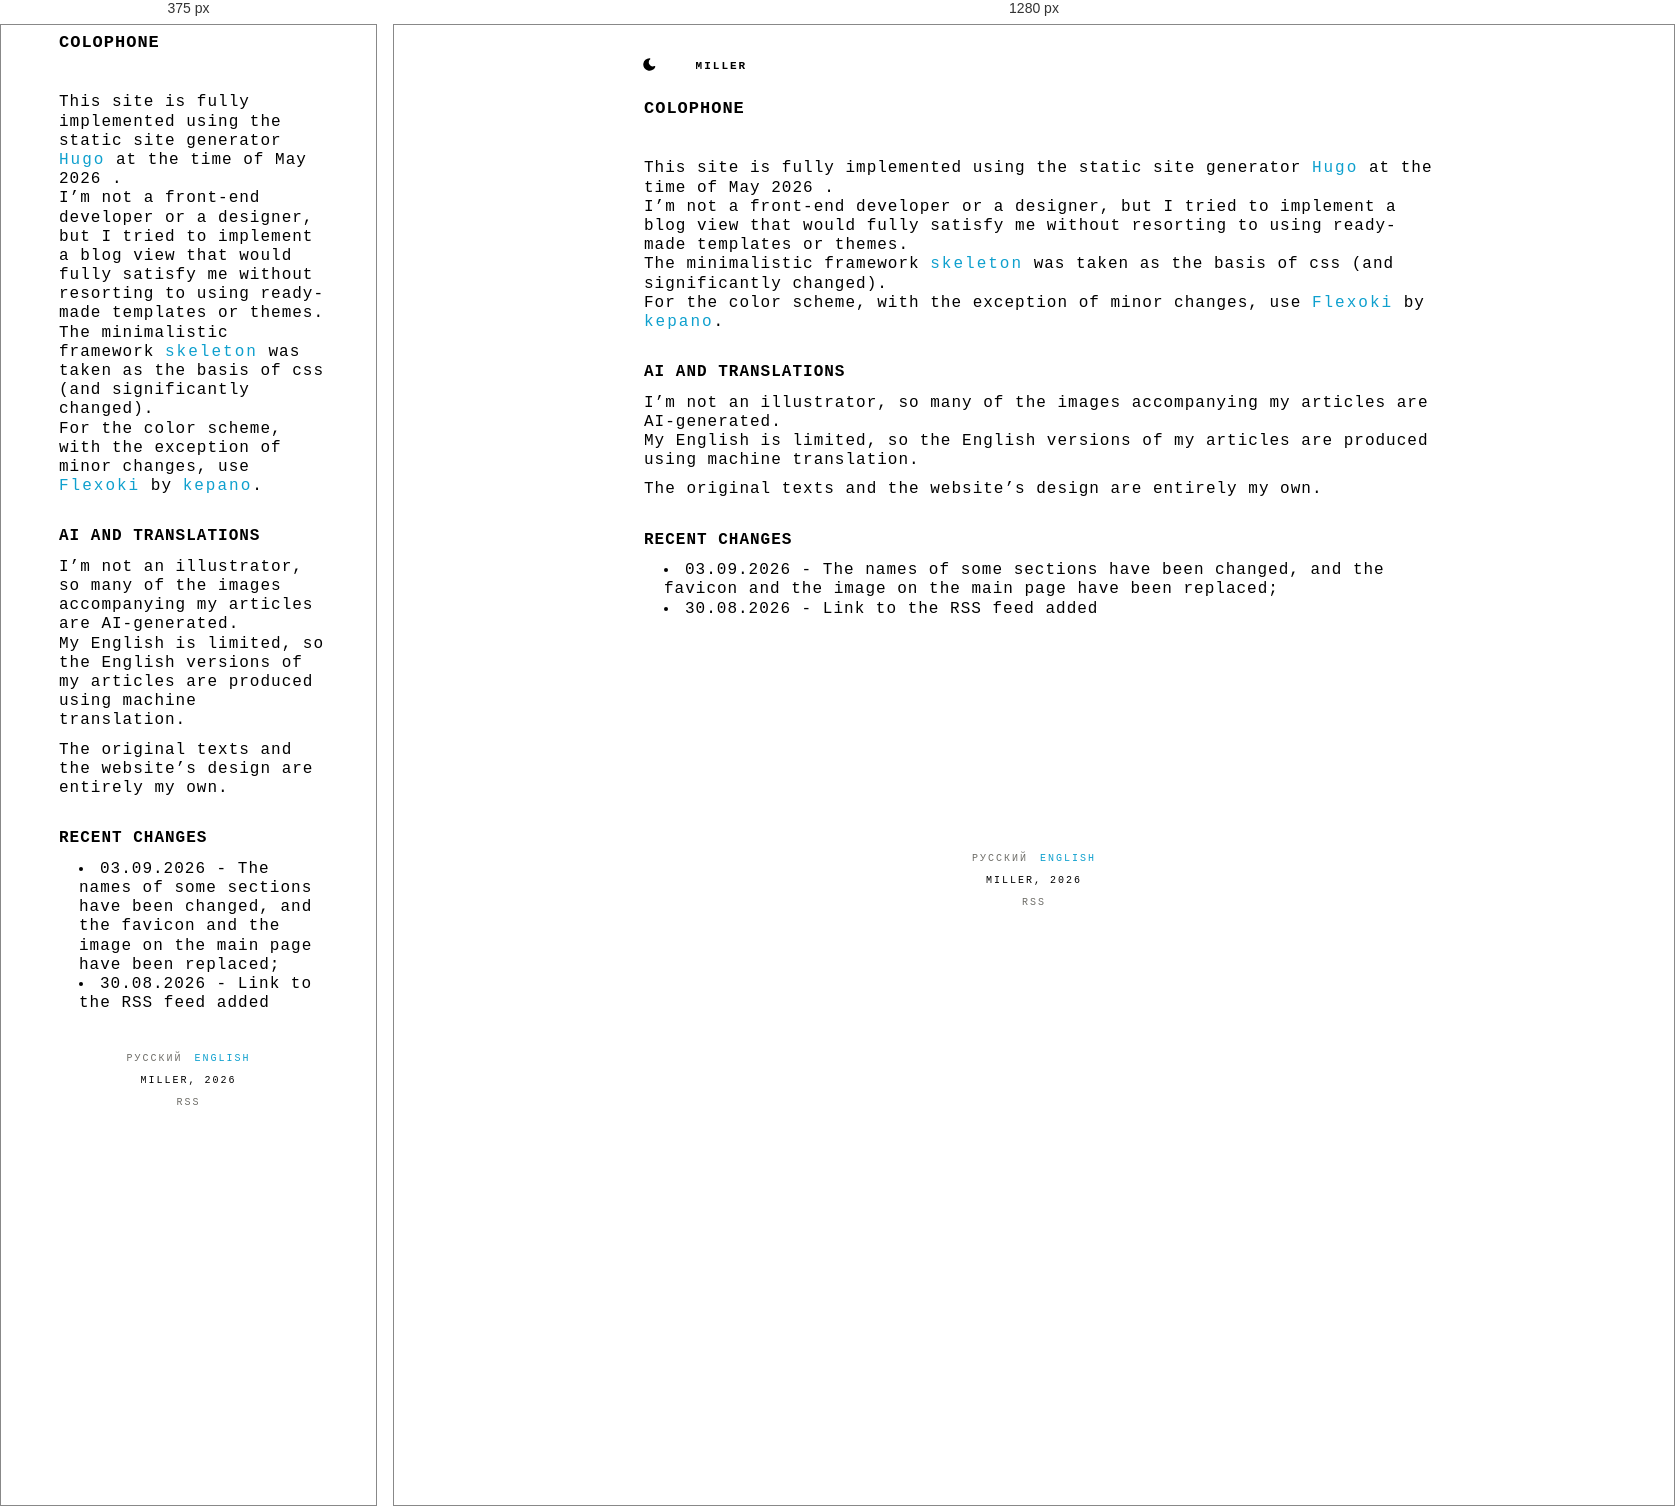
Rendered at 375 px and 1280 px, left to right.

<!-- file: index.html -->
<!DOCTYPE html>

<html lang="en-US"><head> 

    <meta charset="utf-8" />

    <meta name="viewport" content="width=device-width, initial-scale=1, viewport-fit=cover"/>

    
    
    <title>MILLER — Colophone</title>


    
    


    
        
    



    <meta name="description" content="This site is fully implemented using the static site generator Hugo at the time of May 2026 .
I&rsquo;m not a front-end developer or a designer, but I tried to implement a blog view that would fully satisfy me without resorting to using ready-made templates or themes.
The minimalistic framework skeleton was taken as the basis of css (and significantly changed).
For the color scheme, with the exception of minor changes, use Flexoki by kepano.
">


    <meta property="og:title" content="Colophone">
<meta property="og:description" content="This site is fully implemented using the static site generator Hugo at the time of May 2026 .
I&rsquo;m not a front-end developer or a designer, but I tried to implement a blog view that would fully satisfy me without resorting to using ready-made templates or themes.
The minimalistic framework skeleton was taken as the basis of css (and significantly changed).
For the color scheme, with the exception of minor changes, use Flexoki by kepano.
">
<meta property="og:type" content="website">
<meta property="og:url" content="https://mllr.blog/en/colophone/">
<meta property="og:site_name" content="MILLER">
<meta property="og:locale" content="en_US">
    <meta
        property="og:locale:alternate"
        content="ru_RU">
    <meta property="og:image" content="https://mllr.blog/images/og-default.png">
    <meta property="og:image:alt" content="Colophone">

    <link rel="preconnect" href="https://fonts.googleapis.com">
    <link rel="preconnect" href="https://fonts.gstatic.com" crossorigin>
    <link rel="stylesheet" href="https://fonts.googleapis.com/css2?family=PT+Mono&family=Ubuntu+Mono:ital,wght@0,400;0,700;1,400;1,700&display=swap">

    
    <link rel="canonical" href="https://mllr.blog/en/colophone/">


    <link rel="alternate" hreflang="ru-RU"  href="https://mllr.blog/ru/colophone/">

    <link rel="alternate" hreflang="en-US"  href="https://mllr.blog/en/colophone/">


    <link rel="stylesheet" href="/css/skeleton.css" />
    <link rel="stylesheet" href="/css/flexoki.css" />
    <link rel="stylesheet" href="/css/article.css" />
    <link rel="stylesheet" href="/css/navbar.css" />
    <link rel="stylesheet" href="/css/switches.css" />

    <link rel="icon" href="/favicon.svg" type="image/svg+xml">

    

</head><body>
        <div class="container"><header>
    <script src="/js/theme-init.js"></script>
    <nav class="navbar">
        <div class="container">
            <div class="row">
    <div class="twelve columns navbar-line pl-2">
        <ul class="navbar-list">
            <li class="navbar-theme-toggle">
                <button id="theme-toggle" class="toggle-button" aria-label="Toggle theme">
                    <svg xmlns="http://www.w3.org/2000/svg" id="sun" width="24" height="24" viewBox="0 0 24 24" fill="currentColor" class="icon-lg">
                        <path stroke="none" d="M0 0h24v24H0z" fill="none" />
                        <path d="M12 19a1 1 0 0 1 .993 .883l.007 .117v1a1 1 0 0 1 -1.993 .117l-.007 -.117v-1a1 1 0 0 1 1 -1z" />
                        <path d="M18.313 16.91l.094 .083l.7 .7a1 1 0 0 1 -1.32 1.497l-.094 -.083l-.7 -.7a1 1 0 0 1 1.218 -1.567l.102 .07z" />
                        <path d="M7.007 16.993a1 1 0 0 1 .083 1.32l-.083 .094l-.7 .7a1 1 0 0 1 -1.497 -1.32l.083 -.094l.7 -.7a1 1 0 0 1 1.414 0z" />
                        <path d="M4 11a1 1 0 0 1 .117 1.993l-.117 .007h-1a1 1 0 0 1 -.117 -1.993l.117 -.007h1z" />
                        <path d="M21 11a1 1 0 0 1 .117 1.993l-.117 .007h-1a1 1 0 0 1 -.117 -1.993l.117 -.007h1z" />
                        <path d="M6.213 4.81l.094 .083l.7 .7a1 1 0 0 1 -1.32 1.497l-.094 -.083l-.7 -.7a1 1 0 0 1 1.217 -1.567l.102 .07z" />
                        <path d="M19.107 4.893a1 1 0 0 1 .083 1.32l-.083 .094l-.7 .7a1 1 0 0 1 -1.497 -1.32l.083 -.094l.7 -.7a1 1 0 0 1 1.414 0z" />
                        <path d="M12 2a1 1 0 0 1 .993 .883l.007 .117v1a1 1 0 0 1 -1.993 .117l-.007 -.117v-1a1 1 0 0 1 1 -1z" />
                        <path d="M12 7a5 5 0 1 1 -4.995 5.217l-.005 -.217l.005 -.217a5 5 0 0 1 4.995 -4.783z" />
                    </svg>
                    
                    <svg xmlns="http://www.w3.org/2000/svg" id="moon" width="24" height="24" viewBox="0 0 24 24" fill="currentColor" class="icon-lg">
                        <path stroke="none" d="M0 0h24v24H0z" fill="none" />
                        <path d="M12 1.992a10 10 0 1 0 9.236 13.838c.341 -.82 -.476 -1.644 -1.298 -1.31a6.5 6.5 0 0 1 -6.864 -10.787l.077 -.08c.551 -.63 .113 -1.653 -.758 -1.653h-.266l-.068 -.006l-.06 -.002z" />
                    </svg>
                </button>
            </li>

            <li class="navbar-item">
                <p class="navbar-link" style="color: transparent;">:</p>
            </li>

            
            

            
                <li class="navbar-item">
                    <a href="/en/" class="navbar-link">MILLER</a>
                </li>
            

            
            
    </div>
</div>
            <div class="navbar-burger">
    <input id="menu-toggle" type="checkbox" />
    <label class="menu-btn" for="menu-toggle">
      <span></span>
    </label>
    <ul class="menu-box">
        <li>
            <a href="/" title="home" class="menu-item"> MILLER </a>
        </li>

        
        

        
        

        
                <li>
                    <p class="menu-item">Colophone</p>
                </li>
            
        

        <ul class="navbar-list">
            <li class="navbar-theme-toggle">
                <button id="theme-toggle-burger" class="navbar-link toggle-button" aria-label="Toggle theme">
                    <svg id="sun" width="12" height="12" xmlns="http://www.w3.org/2000/svg" width="12" height="12" viewBox="0 0 512 512">
                        <path fill="currentcolor" d="M256 159.1c-53.02.0-95.1 42.98-95.1 95.1s41.2 96.9 95.1 96.9 95.1-42.98 95.1-95.1S309 159.1 256 159.1zM509.3 347l-63.2-91.9 63.15-91.01c6.332-9.125 1.104-21.74-9.826-23.72l-109-19.7-19.7-109c-1.975-10.93-14.59-16.16-23.72-9.824L256 65.89 164.1 2.736c-9.125-6.332-21.74-1.107-23.72 9.824L121.6 121.6 12.56 141.3C1.633 143.2-3.596 155.9 2.736 164.1L65.89 256 2.74 347.01c-6.332 9.125-1.105 21.74 9.824 23.72l109 19.7 19.7 109c1.975 10.93 14.59 16.16 23.72 9.824L256 446.1l91.01 63.15c9.127 6.334 21.75 1.107 23.72-9.822l19.7-109 109-19.7C510.4 368.8 515.6 356.1 509.3 347zM256 383.1c-70.69.0-127.1-57.31-127.1-127.1.0-70.69 57.31-127.1 127.1-127.1S383.1 186.2 383.1 256c0 70.7-56.4 127.1-127.1 127.1z"></path></svg>

                    <svg id="moon" width="12" height="12" xmlns="http://www.w3.org/2000/svg" viewBox="0 0 512 512">
                        <path fill="currentcolor" d="M32 256C32 132.2 132.3 32 255.8 32c11.36.0 29.7 1.668 40.9 3.746 9.616 1.777 11.75 14.63 3.279 19.44C245 86.5 211.2 144.6 211.2 207.8c0 109.7 99.71 193 208.3 172.3 9.561-1.805 16.28 9.324 10.11 16.95C387.9 448.6 324.8 480 255.8 480 132.1 480 32 379.6 32 256z"></path></svg>
                </button>
            </li>
        </ul>
    </ul>
</div>
        </div>
    </nav>
</header></div>
        <div class="main container">
            <main id="content">
    <article>
        <div class="container article-section">
            
            

<div class="row">
    <div class="twelve columns">
        <div class="row navbar-row pl-5">
            <div class="twelve columns">
                <h1 class="tx-2 ffg">Colophone</h1>
            </div>
            
        </div>
        <div class="row">
            <div class="twelve columns u-spacer line bottom top"> </div>
        </div>
    </div>
</div>
            <div class="row">
                <div class="twelve columns text uppercase faint ffg tx-3">
                    <div class="u-pull-right">
                        
                    </div>
                </div>
            </div>
            <div class="row u-spacer empty"></div>
            <div class="row">
                
            </div>
            <div class="row">
                <div class="twelve columns article-content pl-5">
                    <p>This site is fully implemented using the static site generator <a href="https://gohugo.io">Hugo</a> at the time of May 2026 .<br>
I&rsquo;m not a front-end developer or a designer, but I tried to implement a blog view that would fully satisfy me without resorting to
using ready-made templates or themes.<br>
The minimalistic framework <a href="https://stephango.com">skeleton</a> was taken as the basis of css (and significantly changed).<br>
For the color scheme, with the exception of minor changes, use <a href="https://stephango.com/flexoki">Flexoki</a> by <a href="https://stephango.com">kepano</a>.</p>
<h4 id="ai-and-translations">AI and translations</h4>
<p>I’m not an illustrator, so many of the images accompanying my articles are AI-generated.<br>
My English is limited, so the English versions of my articles are produced using machine translation.</p>
<p>The original texts and the website’s design are entirely my own.</p>
<h4 id="recent-changes">Recent changes</h4>
<ul>
<li><code>03.09.2026</code> - The names of some sections have been changed, and the favicon and the image on the main page have been replaced;</li>
<li><code>30.08.2026</code> - Link to the RSS feed added</li>
</ul>

                </div>
            </div>
            
        </div>
    </article>

            </main>
            <div class="block container"><footer>
    <div class="row u-spacer empty"></div>
    <div class="container row">
        <div class="twelve columns u-spacer line bottom-2"> </div>
        <div class="row">
            <div class="twelve columns text uppercase center faint ffg tx-3">
            
                <a href="/ru/colophone/"
                    data-language="ru"
                    hreflang="ru-RU"
                    class="link language ">
                        Русский
                </a>
            
                <a href="/en/colophone/"
                    data-language="en"
                    hreflang="en-US"
                    class="link language active">
                        English
                </a>
            
            </div>
        </div>
        <div class="row">
            <div class="twelve columns text uppercase center faint ffg tx-3">
                <p>Miller, 2026</p>
            </div>
        </div>
        <div class="row">
            <div class="twelve columns text uppercase center faint ffg tx-3">
                
                    <a href="/en/index.xml" type="application/rss&#43;xml" class="link language">
                        RSS
                    </a>
                
            </div>
        </div>
    </div>
    <script src="/js/theme-toggle.js"></script>
</footer>
</div>
        </div>
    </body>
</html>


/* @media block from skeleton.css */
@media (min-width: 400px) {
  .container {
    width: 85%;
    padding: 0; }
  }

/* @media block from skeleton.css */
@media (min-width: 550px) {
  .container {
    width: 80%;
  }

  .column,
  .columns {
    margin-left: 4%;
  }

  .column:first-child,
  .columns:first-child {
    margin-left: 0;
  }

  .one.column,
  .one.columns                    { width: 4.66666666667%; }
  .two.columns                    { width: 13.3333333333%; }
  .three.columns                  { width: 22%;            }
  .four.columns                   { width: 30.6666666667%; }
  .five.columns                   { width: 39.3333333333%; }
  .six.columns                    { width: 48%;            }
  .seven.columns                  { width: 56.6666666667%; }
  .eight.columns                  { width: 65.3333333333%; }
  .nine.columns                   { width: 74.0%;          }
  .ten.columns                    { width: 82.6666666667%; }
  .eleven.columns                 { width: 91.3333333333%; }
  .twelve.columns                 { width: 100%; margin-left: 0; }

  .one-third.column               { width: 30.6666666667%; }
  .two-thirds.column              { width: 65.3333333333%; }

  .one-half.column                { width: 48%; }

  .offset-by-one.column,
  .offset-by-one.columns          { margin-left: 8.66666666667%; }
  .offset-by-two.column,
  .offset-by-two.columns          { margin-left: 17.3333333333%; }
  .offset-by-three.column,
  .offset-by-three.columns        { margin-left: 26%;            }
  .offset-by-four.column,
  .offset-by-four.columns         { margin-left: 34.6666666667%; }
  .offset-by-five.column,
  .offset-by-five.columns         { margin-left: 43.3333333333%; }
  .offset-by-six.column,
  .offset-by-six.columns          { margin-left: 52%;            }
  .offset-by-seven.column,
  .offset-by-seven.columns        { margin-left: 60.6666666667%; }
  .offset-by-eight.column,
  .offset-by-eight.columns        { margin-left: 69.3333333333%; }
  .offset-by-nine.column,
  .offset-by-nine.columns         { margin-left: 78.0%;          }
  .offset-by-ten.column,
  .offset-by-ten.columns          { margin-left: 86.6666666667%; }
  .offset-by-eleven.column,
  .offset-by-eleven.columns       { margin-left: 95.3333333333%; }

  .offset-by-one-third.column,
  .offset-by-one-third.columns    { margin-left: 34.6666666667%; }
  .offset-by-two-thirds.column,
  .offset-by-two-thirds.columns   { margin-left: 69.3333333333%; }

  .offset-by-one-half.column,
  .offset-by-one-half.columns     { margin-left: 52%; }

}

/* @media block from skeleton.css */
@media(min-width: 550px)
{
  .link.content {
    font-size: 1.2rem;
    color: var(--flexoki-tx-2);
    transition: color 0.2s;
    text-transform: uppercase;
    font-weight: 400;
    letter-spacing: .1rem;
    text-decoration: none;
    display: block;
  }
}

/* @media block from skeleton.css */
@media (min-width: 400px) {}

/* @media block from skeleton.css */
@media (min-width: 550px) {}

/* @media block from skeleton.css */
@media (min-width: 750px) {}

/* @media block from skeleton.css */
@media (min-width: 1000px) {}

/* @media block from skeleton.css */
@media (min-width: 1200px) {}

/* @media block from navbar.css */
@media(min-width: 550px)
{
    .navbar-burger {
        display: none;
    }

    .navbar-line {
        display: block;
    }
}